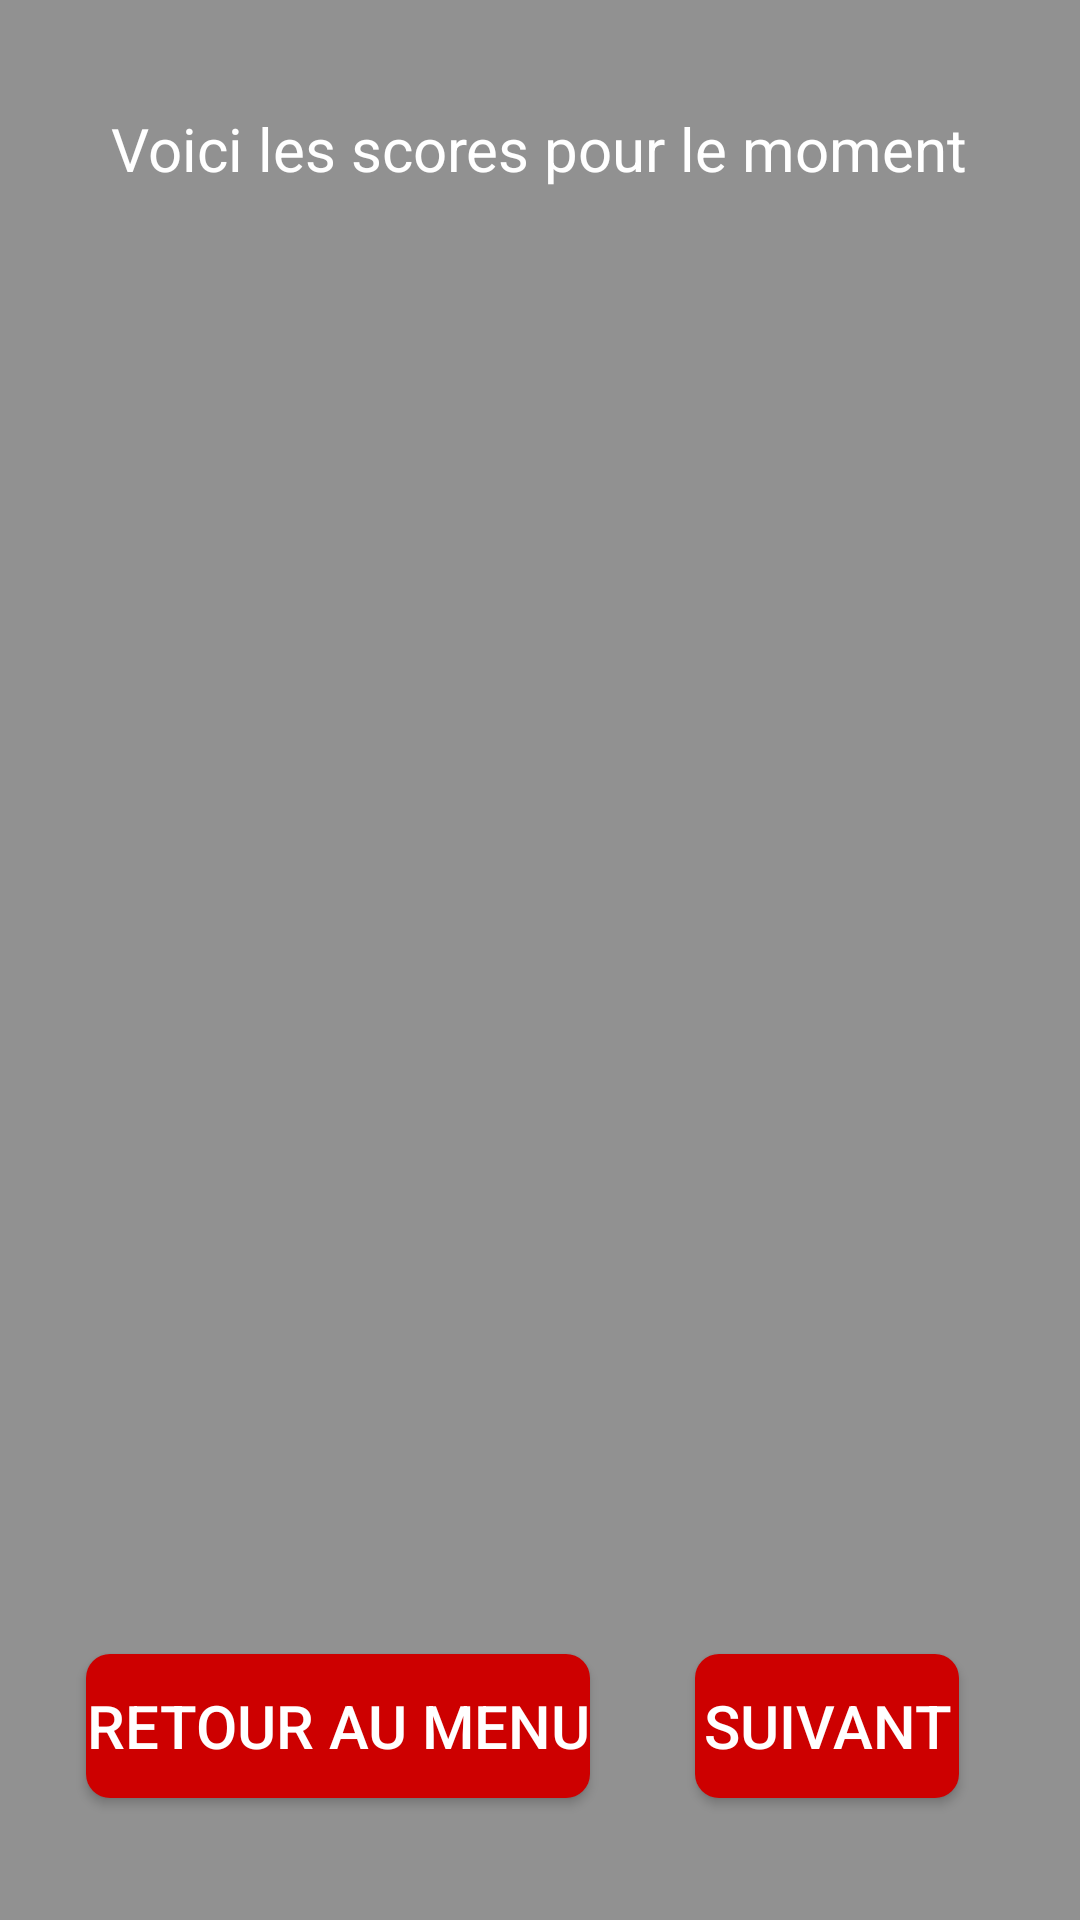

Android layout source for this screen:
<!-- AndroidManifest.xml: application theme Theme.FamilyGames -->
<!-- res/layout/activity_tumbling_dice_score.xml -->
<?xml version="1.0" encoding="utf-8"?>
<androidx.constraintlayout.widget.ConstraintLayout xmlns:android="http://schemas.android.com/apk/res/android"
    xmlns:app="http://schemas.android.com/apk/res-auto"
    xmlns:tools="http://schemas.android.com/tools"
    android:layout_width="match_parent"
    android:layout_height="match_parent"
    android:background="#919191"
    tools:context=".activities.gamesactivities.tumblingdiceactivities.TumblingDiceScoreActivity">

    <TextView
        android:id="@+id/textView8"
        android:layout_width="wrap_content"
        android:layout_height="wrap_content"
        android:text="@string/voici_les_scores_pour_le_moment"
        android:textColor="#FFFFFF"
        android:textSize="20sp"
        app:layout_constraintBottom_toTopOf="@+id/playerContainer"
        app:layout_constraintEnd_toEndOf="parent"
        app:layout_constraintHorizontal_bias="0.496"
        app:layout_constraintStart_toStartOf="parent"
        app:layout_constraintTop_toTopOf="parent"
        app:layout_constraintVertical_bias="0.573" />

    <Button
        android:id="@+id/menuButton"
        style="@style/background"
        android:layout_width="wrap_content"
        android:layout_height="wrap_content"
        android:text="@string/retour_au_menu"
        android:textSize="20sp"
        app:layout_constraintBottom_toBottomOf="parent"
        app:layout_constraintEnd_toEndOf="parent"
        app:layout_constraintHorizontal_bias="0.15"
        app:layout_constraintStart_toStartOf="parent"
        app:layout_constraintTop_toBottomOf="@+id/playerContainer"
        app:layout_constraintVertical_bias="0.919" />

    <Button
        android:id="@+id/nextRoundButton"
        style="@style/background"
        android:layout_width="wrap_content"
        android:layout_height="wrap_content"
        android:text="@string/suivant"
        android:textSize="20sp"
        app:layout_constraintBottom_toBottomOf="parent"
        app:layout_constraintEnd_toEndOf="parent"
        app:layout_constraintHorizontal_bias="0.463"
        app:layout_constraintStart_toEndOf="@+id/menuButton"
        app:layout_constraintTop_toBottomOf="@+id/playerContainer"
        app:layout_constraintVertical_bias="0.919" />

    <LinearLayout
        android:id="@+id/playerContainer"
        android:layout_width="wrap_content"
        android:layout_height="wrap_content"
        android:orientation="vertical"
        app:layout_constraintBottom_toBottomOf="parent"
        app:layout_constraintEnd_toEndOf="parent"
        app:layout_constraintHorizontal_bias="0.498"
        app:layout_constraintStart_toStartOf="parent"
        app:layout_constraintTop_toTopOf="parent"
        app:layout_constraintVertical_bias="0.14" />
</androidx.constraintlayout.widget.ConstraintLayout>
<!-- resources referenced by this layout -->
<resources>
  <string name="retour_au_menu">Retour au menu</string>
  <string name="suivant">Suivant</string>
  <string name="voici_les_scores_pour_le_moment">Voici les scores pour le moment</string>
  <style name="background">
          <item name="android:background">@drawable/button_background</item>
          <item name="android:textColor">#FFFFFF</item>
      </style>
  <style name="Theme.FamilyGames" parent="Base.Theme.FamilyGames">
          <item name="colorPrimary">@color/button_background_color</item>
      </style>
  <!-- drawable button_background (drawable) -->
  <?xml version="1.0" encoding="utf-8"?>
  <selector xmlns:android="http://schemas.android.com/apk/res/android">
      <item>
          <shape android:shape="rectangle">
              <solid android:color="@color/button_background_color" />
              <corners android:radius="8dp" />
          </shape>
      </item>
  </selector>
  <style name="Base.Theme.FamilyGames" parent="Theme.Material3.DayNight.NoActionBar">
          
          <item name="colorPrimary">@color/button_background_color</item>
      </style>
  <color name="button_background_color">#CD0000</color>
</resources>
